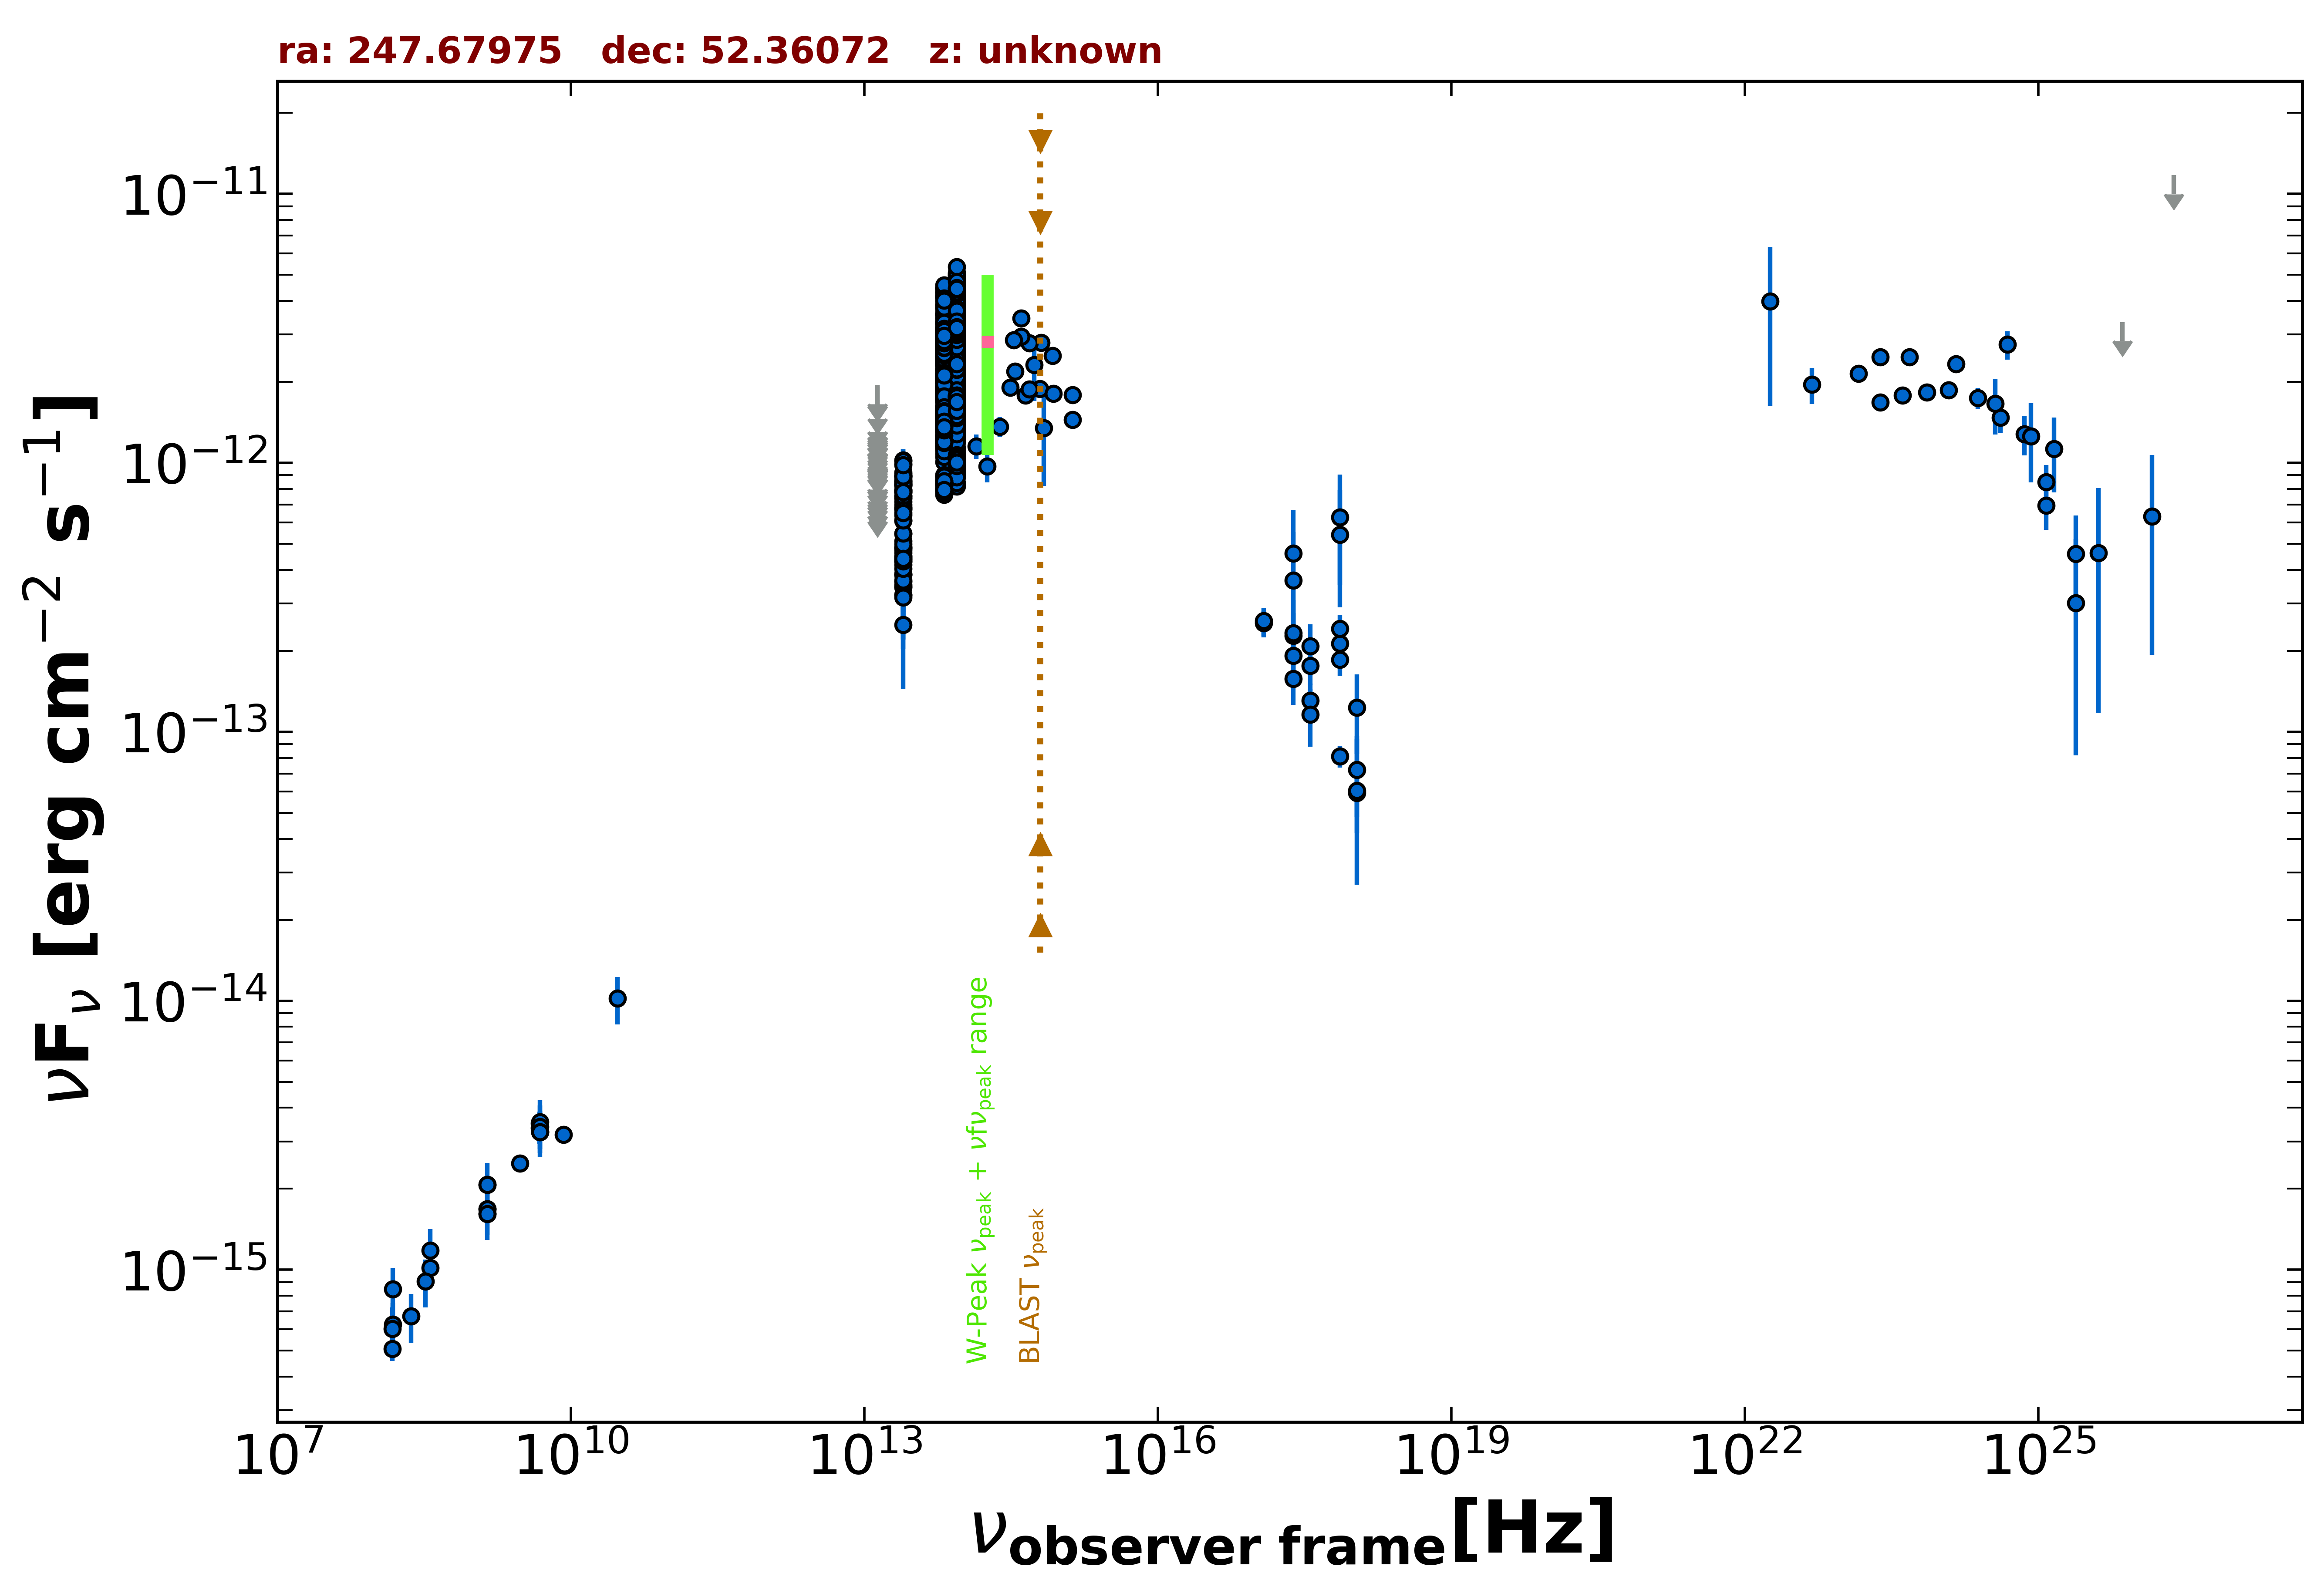

Values plotted in this chart, from the file beside it:
freq., flux, err_flux, MJD_start, MJD_end, flag, catalog, reference
1.400e+09, 1.615e-15, 2.000e-18, 55000, 55000, , FIRST, White et al. 1997  ApJ  475 479
1.400e+09, 1.680e-15, 5.000e-17, 55000, 55000, , NVSS, Condon et al. 1998  AJ  115  1693
3.000e+09, 2.486e-15, 3.100e-17, 55000, 55000, , VLASSQL, Gordon et al. 2021  ApJS  255  30
2.418e+17, 4.600e-13, 2.080e-13, 55000, 55000, , XMMSL2, Saxton et al. 2008  A&A  480  611
7.253e+17, 6.277e-13, 2.756e-13, 55000, 55000, , XMMSL2, Saxton et al. 2008  A&A  480  611
2.418e+17, 3.662e-13, 1.868e-13, 55000, 55000, , XMMSL2, Saxton et al. 2008  A&A  480  611
7.253e+17, 5.409e-13, 2.504e-13, 55000, 55000, , XMMSL2, Saxton et al. 2008  A&A  480  611
2.418e+17, 2.281e-13, 8.160e-14, 55000, 55000, , RASS, Boller et al. 2016  A&A  103  1
2.418e+17, 1.921e-13, 2.465e-14, 54973, 54998, , 1OUSX, Giommi et al. in preparation
1.209e+17, 2.534e-13, 2.870e-14, 54973, 54998, , 1OUSX, Giommi et al. in preparation
3.627e+17, 1.307e-13, 2.060e-14, 54973, 54998, , 1OUSX, Giommi et al. in preparation
7.253e+17, 8.102e-14, 7.410e-15, 54973, 54998, , 1OUSX, Giommi et al. in preparation
1.088e+18, 5.925e-14, 1.724e-14, 54973, 54998, , 1OUSX, Giommi et al. in preparation
7.253e+17, 2.133e-13, 1.925e-14, 55000, 55000, , 2SXPS, Evans et al. 2020  ApJS  247  54
1.209e+17, 2.581e-13, 3.070e-14, 55000, 55000, , 2SXPS, Evans et al. 2020  ApJS  247  54
3.627e+17, 1.763e-13, 2.715e-14, 55000, 55000, , 2SXPS, Evans et al. 2020  ApJS  247  54
1.088e+18, 7.228e-14, 2.390e-14, 55000, 55000, , 2SXPS, Evans et al. 2020  ApJS  247  54
1.500e+08, 5.087e-16, 5.100e-17, 55000, 55000, , TGSS150, Intema et al. 2017  A&A  598  A781
8.400e+09, 3.184e-15, 0.000e+00, 55000, 55000, , CRATES, Healey et al. 2007  ApJS  171  61
4.800e+09, 3.504e-15, 3.360e-16, 55000, 55000, , GB6, Gregory et al. 1996  ApJS  103  427
4.800e+09, 3.360e-15, 4.320e-16, 55000, 55000, , GB87, Gregory et al. 1992  VizieR  VIII/14/j20…
4.850e+09, 3.250e-15, 0.000e+00, 55000, 55000, , NORTH20, White and Becker  1992  ApJS  79  331
1.400e+09, 2.072e-15, 0.000e+00, 55000, 55000, , NORTH20, White and Becker  1992  ApJS  79  331
3.650e+08, 1.015e-15, 0.000e+00, 55000, 55000, , NORTH20, White and Becker  1992  ApJS  79  331
1.389e+14, 1.154e-12, 1.190e-13, 55000, 55000, , 2MASS, Skrutskie et al. 2006  AJ  131  1163
1.804e+14, 9.720e-13, 1.249e-13, 55000, 55000, , 2MASS, Skrutskie et al. 2006  AJ  131  1163
2.427e+14, 1.362e-12, 1.165e-13, 55000, 55000, , 2MASS, Skrutskie et al. 2006  AJ  131  1163
8.817e+13, 1.804e-12, 3.500e-15, 55000, 55000, , UNWISE, Schlafly et al. 2019  ApJS  240  30
6.517e+13, 1.521e-12, 4.500e-15, 55000, 55000, , UNWISE, Schlafly et al. 2019  ApJS  240  30
8.817e+13, 1.393e-12, 3.050e-14, 55000, 55000, , WISE, Wright et al. 2010  AJ  140  1868
6.517e+13, 1.225e-12, 2.450e-14, 55000, 55000, , WISE, Wright et al. 2010  AJ  140  1868
2.498e+13, 6.402e-13, 2.240e-14, 55000, 55000, , WISE, Wright et al. 2010  AJ  140  1868
1.363e+13, 5.888e-13, 7.120e-14, 55000, 55000, , WISE, Wright et al. 2010  AJ  140  1868
8.817e+13, 1.645e-12, 5.450e-14, 56692, 56692, , NEOWISE, Mainzer et al. 2014  ApJ  792  30
6.517e+13, 1.358e-12, 5.250e-14, 56692, 56692, , NEOWISE, Mainzer et al. 2014  ApJ  792  30
8.817e+13, 1.272e-12, 3.950e-14, 56691, 56691, , NEOWISE, Mainzer et al. 2014  ApJ  792  30
6.517e+13, 1.084e-12, 5.000e-14, 56691, 56691, , NEOWISE, Mainzer et al. 2014  ApJ  792  30
8.817e+13, 1.598e-12, 5.000e-14, 56691, 56691, , NEOWISE, Mainzer et al. 2014  ApJ  792  30
6.517e+13, 1.313e-12, 5.600e-14, 56691, 56691, , NEOWISE, Mainzer et al. 2014  ApJ  792  30
8.817e+13, 1.724e-12, 5.250e-14, 56691, 56691, , NEOWISE, Mainzer et al. 2014  ApJ  792  30
6.517e+13, 1.345e-12, 5.300e-14, 56691, 56691, , NEOWISE, Mainzer et al. 2014  ApJ  792  30
8.817e+13, 1.666e-12, 4.750e-14, 56690, 56690, , NEOWISE, Mainzer et al. 2014  ApJ  792  30
6.517e+13, 1.382e-12, 5.250e-14, 56690, 56690, , NEOWISE, Mainzer et al. 2014  ApJ  792  30
8.817e+13, 1.540e-12, 5.850e-14, 56691, 56691, , NEOWISE, Mainzer et al. 2014  ApJ  792  30
6.517e+13, 1.353e-12, 5.350e-14, 56691, 56691, , NEOWISE, Mainzer et al. 2014  ApJ  792  30
8.817e+13, 1.552e-12, 4.750e-14, 56690, 56690, , NEOWISE, Mainzer et al. 2014  ApJ  792  30
6.517e+13, 1.329e-12, 4.900e-14, 56690, 56690, , NEOWISE, Mainzer et al. 2014  ApJ  792  30
8.817e+13, 1.140e-12, 3.950e-14, 56691, 56691, , NEOWISE, Mainzer et al. 2014  ApJ  792  30
6.517e+13, 1.009e-12, 4.530e-14, 56691, 56691, , NEOWISE, Mainzer et al. 2014  ApJ  792  30
8.817e+13, 1.610e-12, 5.800e-14, 56691, 56691, , NEOWISE, Mainzer et al. 2014  ApJ  792  30
6.517e+13, 1.398e-12, 5.400e-14, 56691, 56691, , NEOWISE, Mainzer et al. 2014  ApJ  792  30
8.817e+13, 1.601e-12, 5.000e-14, 56691, 56691, , NEOWISE, Mainzer et al. 2014  ApJ  792  30
6.517e+13, 1.421e-12, 4.800e-14, 56691, 56691, , NEOWISE, Mainzer et al. 2014  ApJ  792  30
8.817e+13, 1.521e-12, 4.350e-14, 56692, 56692, , NEOWISE, Mainzer et al. 2014  ApJ  792  30
6.517e+13, 1.254e-12, 5.900e-14, 56692, 56692, , NEOWISE, Mainzer et al. 2014  ApJ  792  30
8.817e+13, 1.589e-12, 4.250e-14, 56691, 56691, , NEOWISE, Mainzer et al. 2014  ApJ  792  30
6.517e+13, 1.309e-12, 7.350e-14, 56691, 56691, , NEOWISE, Mainzer et al. 2014  ApJ  792  30
8.817e+13, 1.728e-12, 5.100e-14, 56692, 56692, , NEOWISE, Mainzer et al. 2014  ApJ  792  30
6.517e+13, 1.403e-12, 4.900e-14, 56692, 56692, , NEOWISE, Mainzer et al. 2014  ApJ  792  30
8.817e+13, 1.598e-12, 4.300e-14, 56691, 56691, , NEOWISE, Mainzer et al. 2014  ApJ  792  30
... 1,665 more rows
